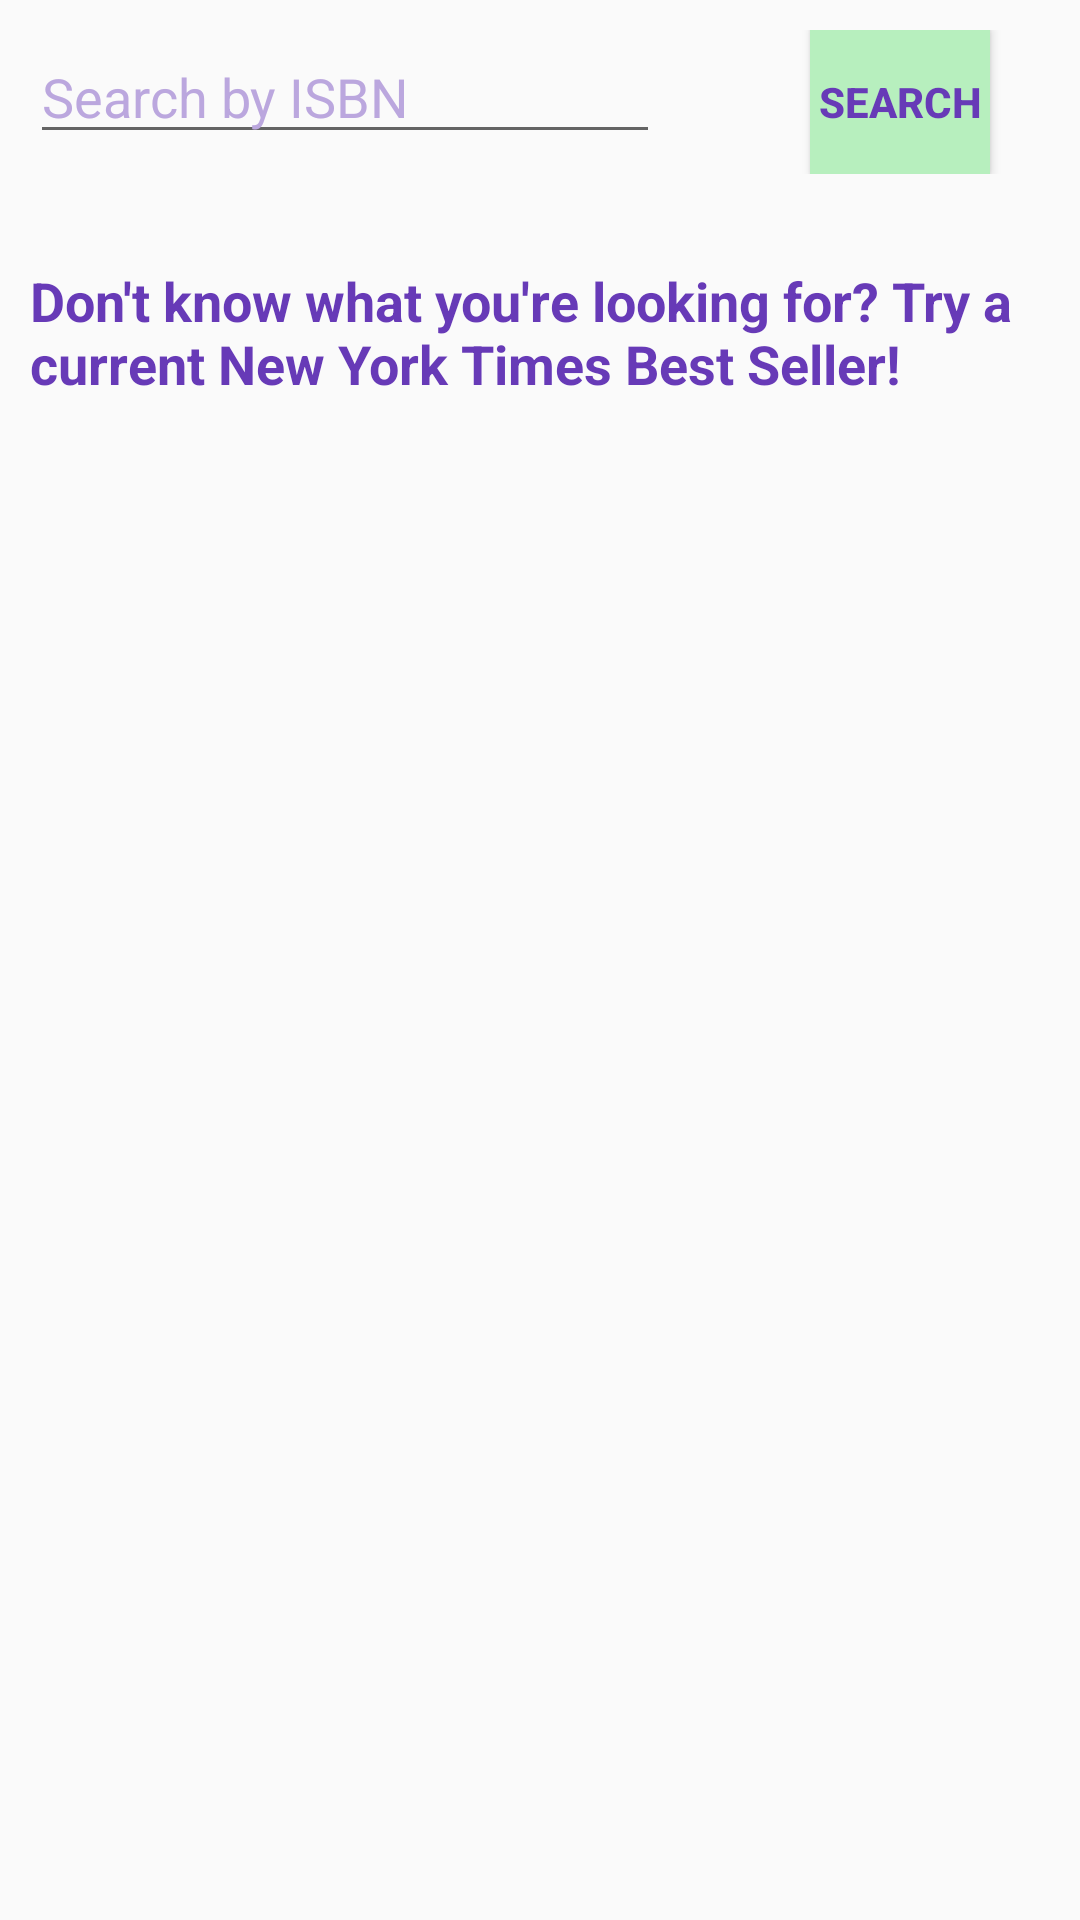

Write the Android layout XML for this screen, with the resource values it uses.
<!-- AndroidManifest.xml: application theme AppTheme -->
<!-- res/layout/fragment_best_seller_books.xml -->
<?xml version="1.0" encoding="utf-8"?>
<RelativeLayout
    xmlns:android="http://schemas.android.com/apk/res/android"
    xmlns:app="http://schemas.android.com/apk/res-auto"
    xmlns:tools="http://schemas.android.com/tools"
    android:layout_width="match_parent"
    android:layout_height="match_parent"
    tools:context=".fragments.BestSellerBooksFragment">



    <TableRow
        android:id="@+id/trSearch"
        android:layout_width="match_parent"
        android:layout_height="wrap_content"
        android:layout_alignParentEnd="true"
        android:layout_marginTop="10dp"
        android:layout_marginBottom="10dp">


        <EditText
            android:id="@+id/etSearch"
            android:layout_width="wrap_content"
            android:layout_height="wrap_content"
            android:layout_marginStart="10dp"
            android:ems="10"
            android:hint="@string/search_by_isbn"
            android:importantForAutofill="no"
            android:inputType="none|textNoSuggestions"
            android:textColorHint="#BBA7DE" />

        <Button
            android:id="@+id/btnSearch"
            android:layout_width="wrap_content"
            android:layout_height="wrap_content"
            android:layout_marginStart="50dp"
            android:layout_marginEnd="30dp"
            android:layout_weight="1"
            android:background="#B7EFBE"
            android:textColor="#673AB7"
            android:textStyle="bold"
            android:text="@string/search" />
    </TableRow>

    <TextView
        android:id="@+id/tvPrompt"
        android:layout_marginStart="10dp"
        android:layout_marginEnd="10dp"
        android:layout_marginBottom="10dp"
        android:layout_marginTop="20dp"
        android:layout_width="wrap_content"
        android:layout_height="wrap_content"
        android:text="@string/don_t_know_what_you_re_looking_for_try_a_new_york_times_best_seller"
        android:textAllCaps="false"
        android:textColor="#673AB7"
        android:textSize="18sp"
        android:layout_below="@+id/trSearch"
        android:textStyle="bold"
        />

    <androidx.recyclerview.widget.RecyclerView
        android:id="@+id/rvBooks"
        android:layout_width="match_parent"
        android:layout_height="match_parent"
        android:layout_marginStart="0dp"
        android:layout_marginTop="20dp"
        android:layout_below="@+id/tvPrompt">

    </androidx.recyclerview.widget.RecyclerView>




</RelativeLayout>
<!-- resources referenced by this layout -->
<resources>
  <string name="don_t_know_what_you_re_looking_for_try_a_new_york_times_best_seller">Don\'t know what you\'re looking for? Try a current New York Times Best Seller!</string>
  <string name="search">Search</string>
  <string name="search_by_isbn">Search by ISBN</string>
  <style name="AppTheme" parent="Theme.AppCompat.Light.DarkActionBar">
          
          <item name="colorPrimary">@color/colorPrimary</item>
          <item name="colorPrimaryDark">@color/colorPrimaryDark</item>
          <item name="colorAccent">@color/colorAccent</item>
          <item name="android:actionMenuTextColor">@color/colorAccent</item>
      </style>
  <!-- not gathered from this repository: default colours our renderer supplied (Android Studio template values) -->
  <color name="colorPrimary">#FF6200EE</color>
  <color name="colorPrimaryDark">#FF3700B3</color>
  <color name="colorAccent">#FF03DAC5</color>
</resources>
